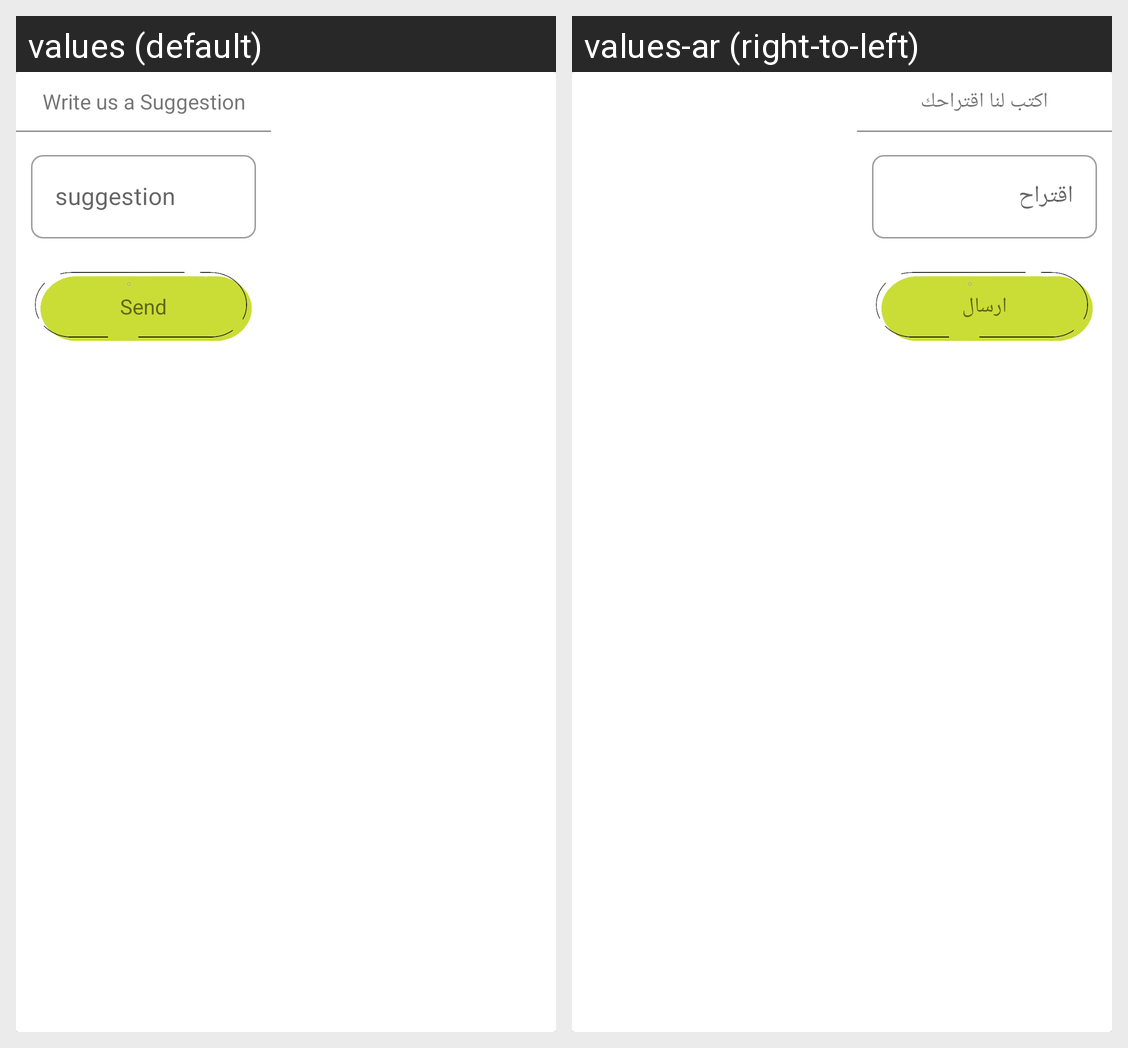

The same Android screen rendered under two of its app's locales, left to right. List the strings drawn on it with the default value and each locale's translation.
Android screen res/layout/suggestion_dialog.xml rendered under 2 locales, left to right: values (default), values-ar (right-to-left). Device: Nexus 5 (rendered at 1080×1920; each locale shown at half size, 540×960, under a caption strip naming it); theme Theme.DontSayIt.
Strings drawn on this screen, with the default value and each locale's value (text and hints the layout hard-codes, and strings that could not be matched under every locale, appear in the picture but are not listed):

write_us_a_suggestion
  values: Write us a Suggestion
  values-ar: اكتب لنا اقتراحك

edit_text_suggestion
  values: suggestion
  values-ar: اقتراح

suggest_btn_send
  values: Send
  values-ar: ارسال
